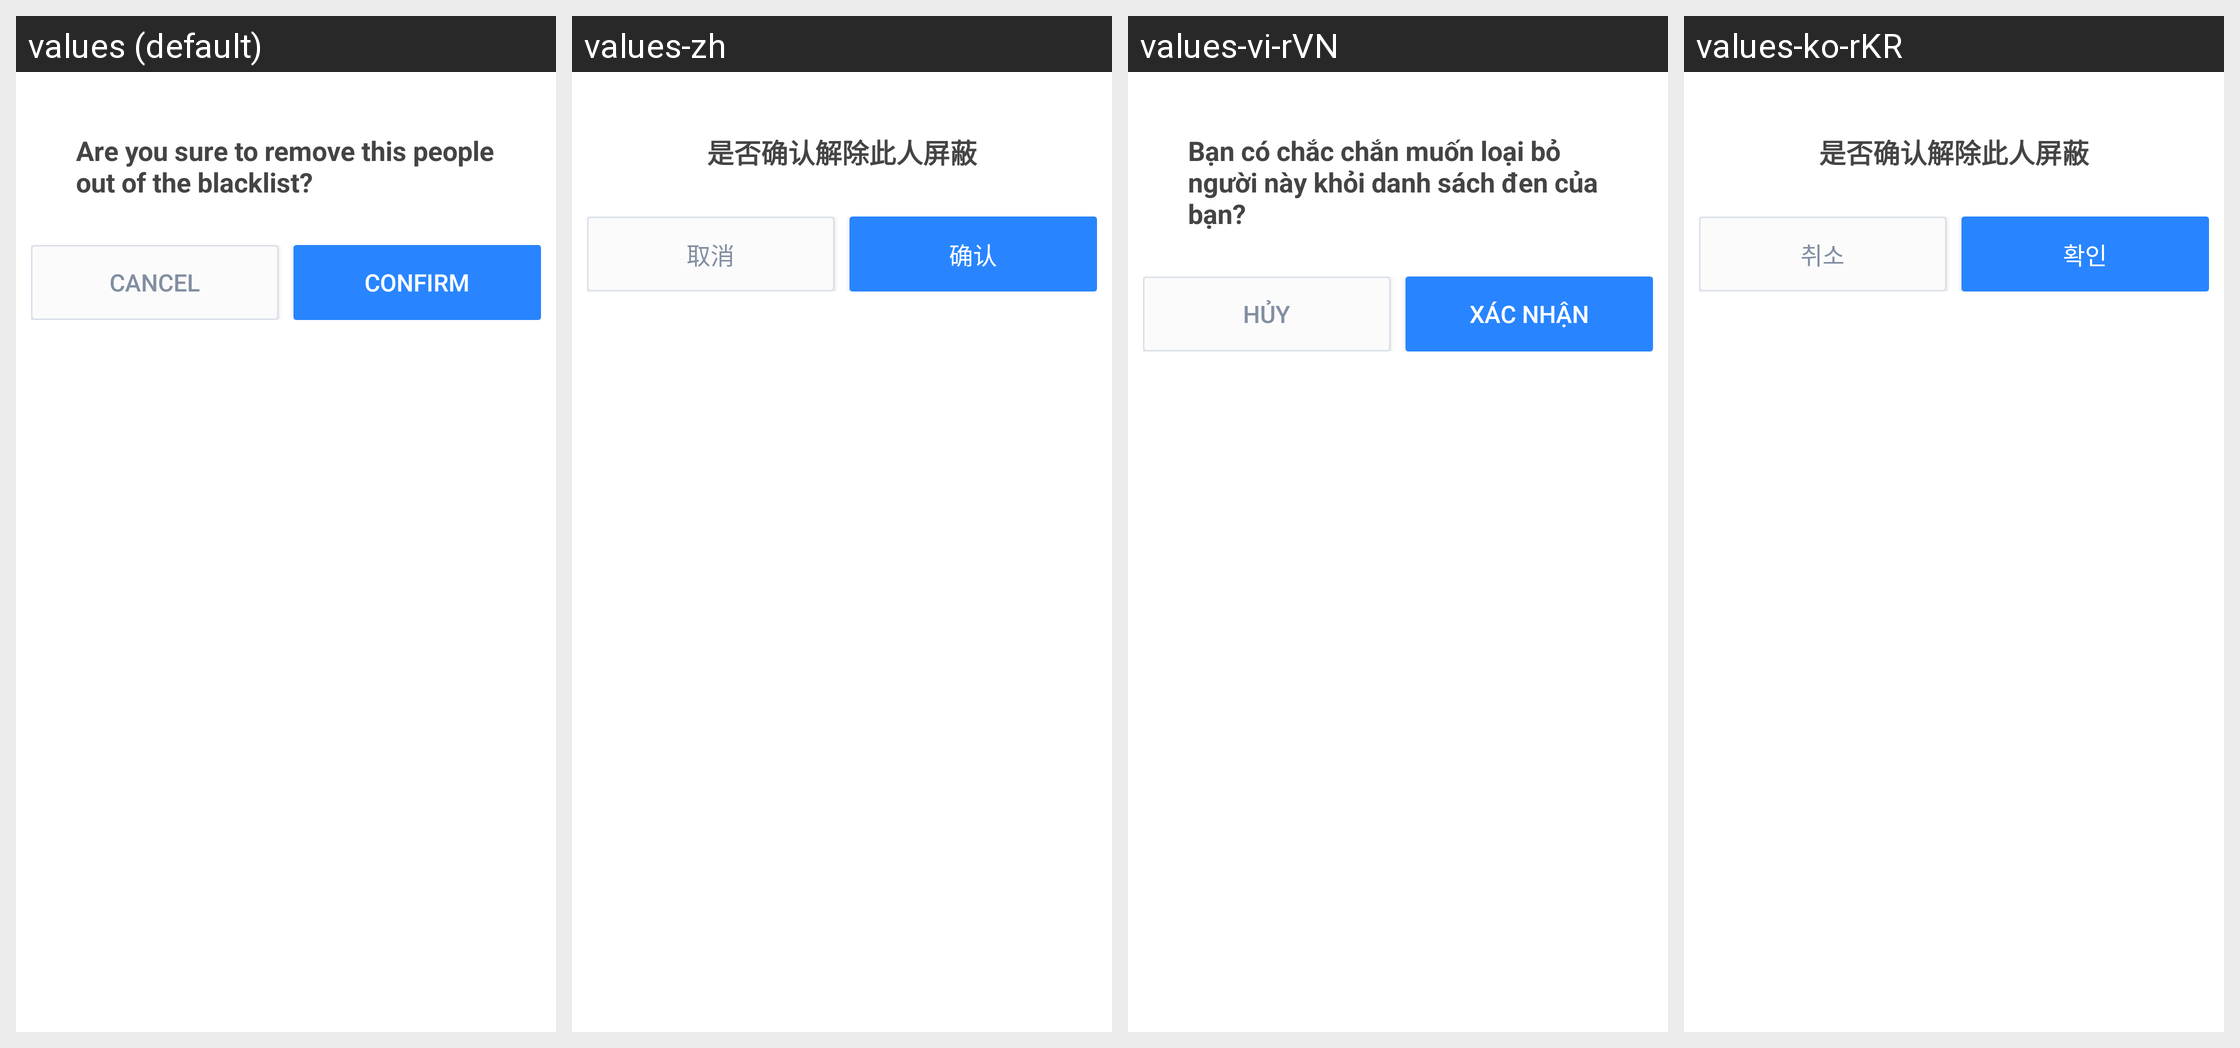

Locale-by-locale string values for the Android screen shown in this grid:
Android screen res/layout/dialog_remove_black_otc.xml rendered under 4 locales, left to right: values (default), values-zh, values-vi-rVN, values-ko-rKR. Device: Nexus 5 (rendered at 1080×1920; each locale shown at half size, 540×960, under a caption strip naming it); theme AppTheme.
Other locales in the repository, not shown: values-es-rES, values-ja-rJP, values-zh-rTW.
Strings drawn on this screen, with the default value and each locale's value (text and hints the layout hard-codes, and strings that could not be matched under every locale, appear in the picture but are not listed):

otc_remove_rid_confirm
  values: Are you sure to remove this people out of the blacklist?
  values-zh: 是否确认解除此人屏蔽
  values-vi-rVN: Bạn có chắc chắn muốn loại bỏ người này khỏi danh sách đen của bạn?
  values-ko-rKR: 是否确认解除此人屏蔽

common_text_btnCancel
  values: Cancel
  values-zh: 取消
  values-vi-rVN: Hủy
  values-ko-rKR: 취소

common_text_btnConfirm
  values: Confirm
  values-zh: 确认
  values-vi-rVN: Xác nhận
  values-ko-rKR: 확인
